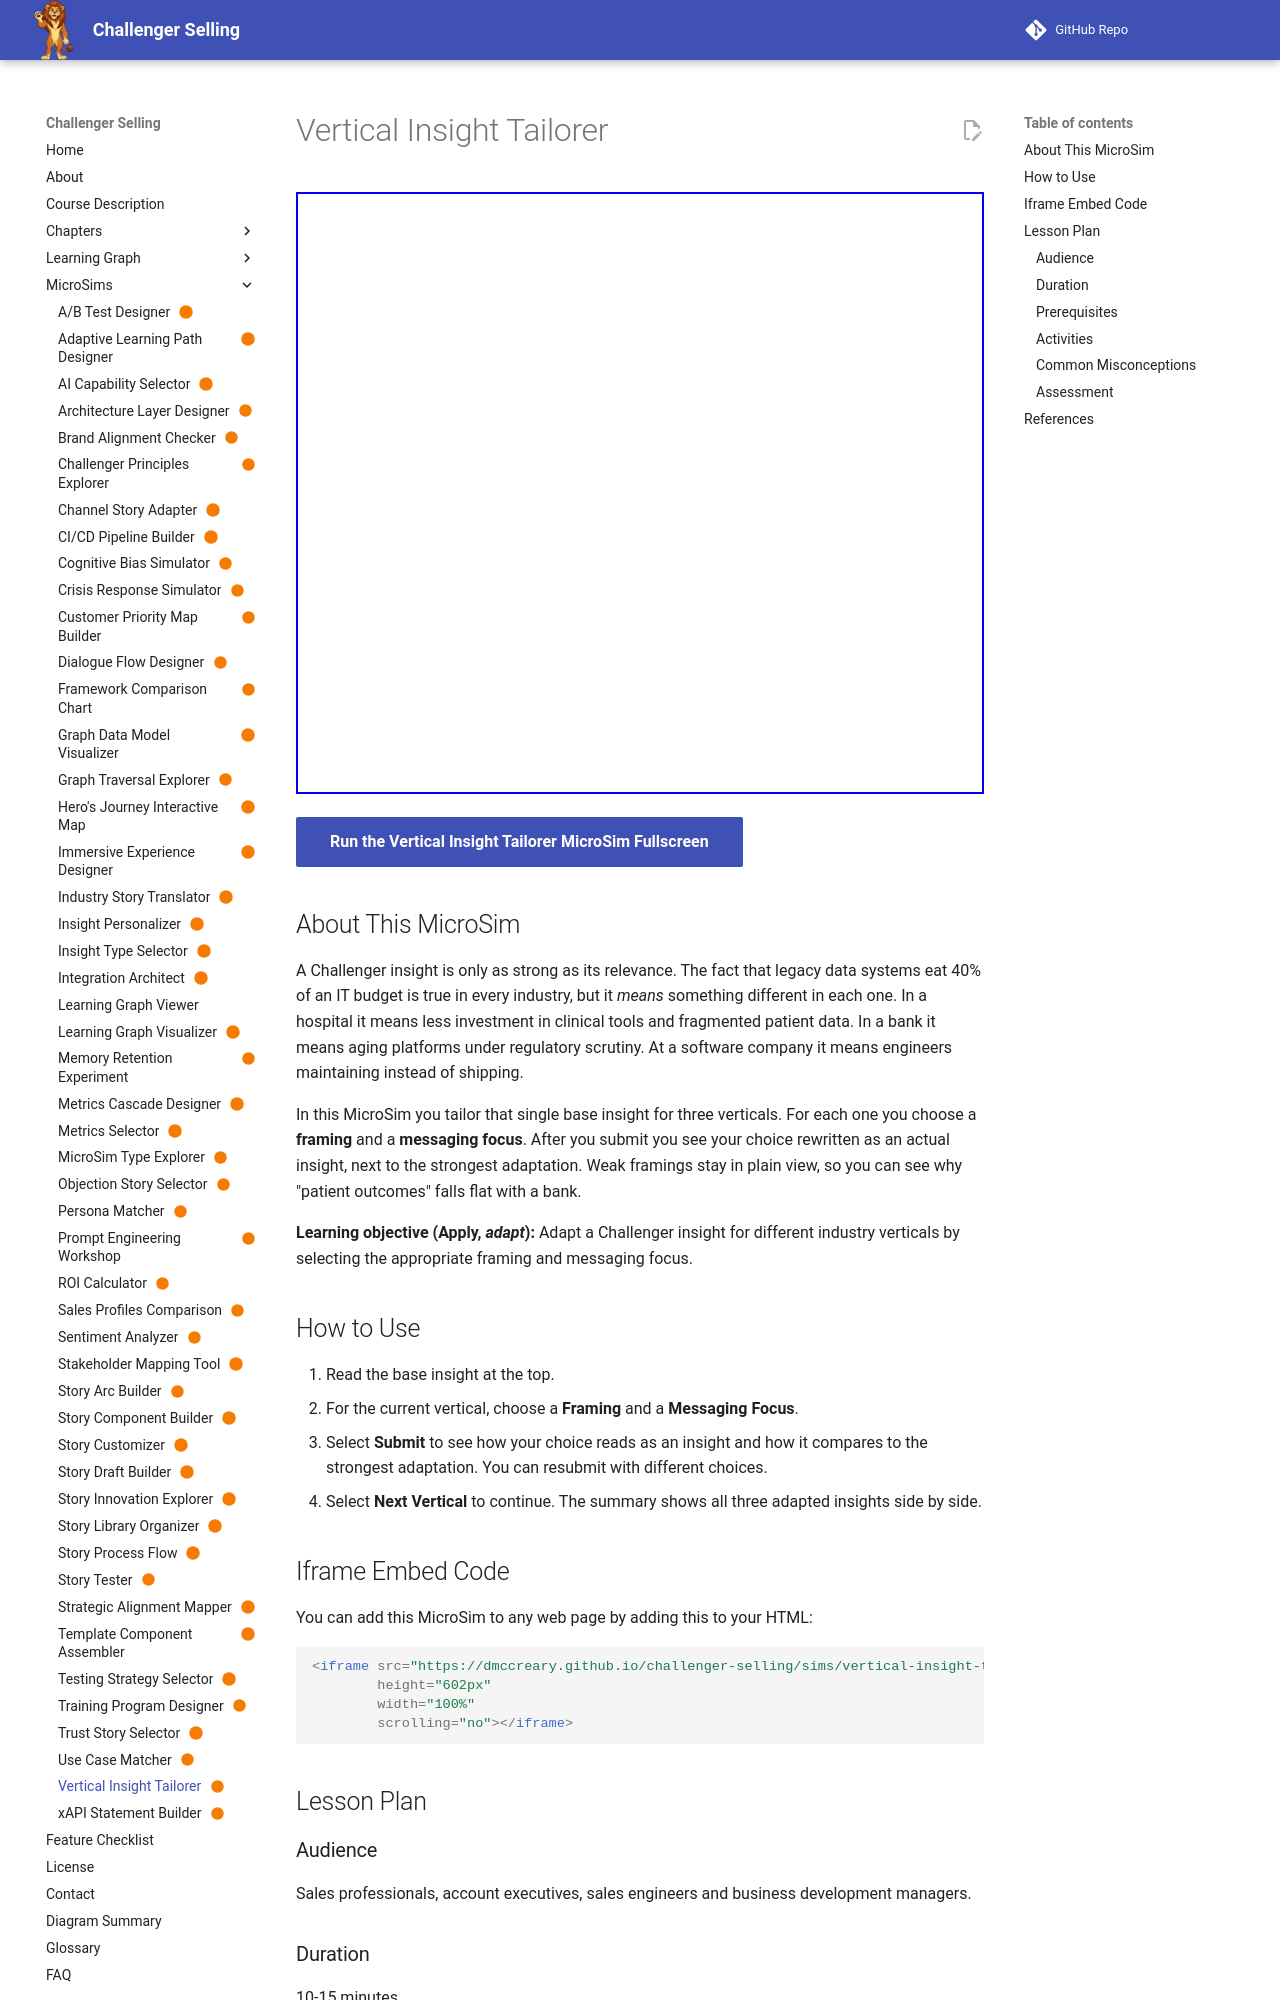

repository: dmccreary/challenger-selling · page: sims/vertical-insight-tailorer/index.html · generator: mkdocs

---
title: "Vertical Insight Tailorer"
description: "Learners adapt one legacy-systems Challenger insight for Healthcare, Financial Services and Technology by choosing a framing and messaging focus, then compare the rewritten insights."
image: /sims/vertical-insight-tailorer/vertical-insight-tailorer.png
og:image: /sims/vertical-insight-tailorer/vertical-insight-tailorer.png
twitter:image: /sims/vertical-insight-tailorer/vertical-insight-tailorer.png
social:
   cards: false
status: built
---

# Vertical Insight Tailorer

<iframe src="main.html" height="602px" width="100%" scrolling="no"></iframe>

[Run the Vertical Insight Tailorer MicroSim Fullscreen](./main.html){ .md-button .md-button--primary }

## About This MicroSim

A Challenger insight is only as strong as its relevance. The fact that legacy data systems eat 40% of an IT budget is true in every industry, but it *means* something different in each one. In a hospital it means less investment in clinical tools and fragmented patient data. In a bank it means aging platforms under regulatory scrutiny. At a software company it means engineers maintaining instead of shipping.

In this MicroSim you tailor that single base insight for three verticals. For each one you choose a **framing** and a **messaging focus**. After you submit you see your choice rewritten as an actual insight, next to the strongest adaptation. Weak framings stay in plain view, so you can see why "patient outcomes" falls flat with a bank.

**Learning objective (Apply, *adapt*):** Adapt a Challenger insight for different industry verticals by selecting the appropriate framing and messaging focus.

## How to Use

1. Read the base insight at the top.
2. For the current vertical, choose a **Framing** and a **Messaging Focus**.
3. Select **Submit** to see how your choice reads as an insight and how it compares to the strongest adaptation. You can resubmit with different choices.
4. Select **Next Vertical** to continue. The summary shows all three adapted insights side by side.

## Iframe Embed Code

You can add this MicroSim to any web page by adding this to your HTML:

```html
<iframe src="https://dmccreary.github.io/challenger-selling/sims/vertical-insight-tailorer/main.html"
        height="602px"
        width="100%"
        scrolling="no"></iframe>
```

## Lesson Plan
